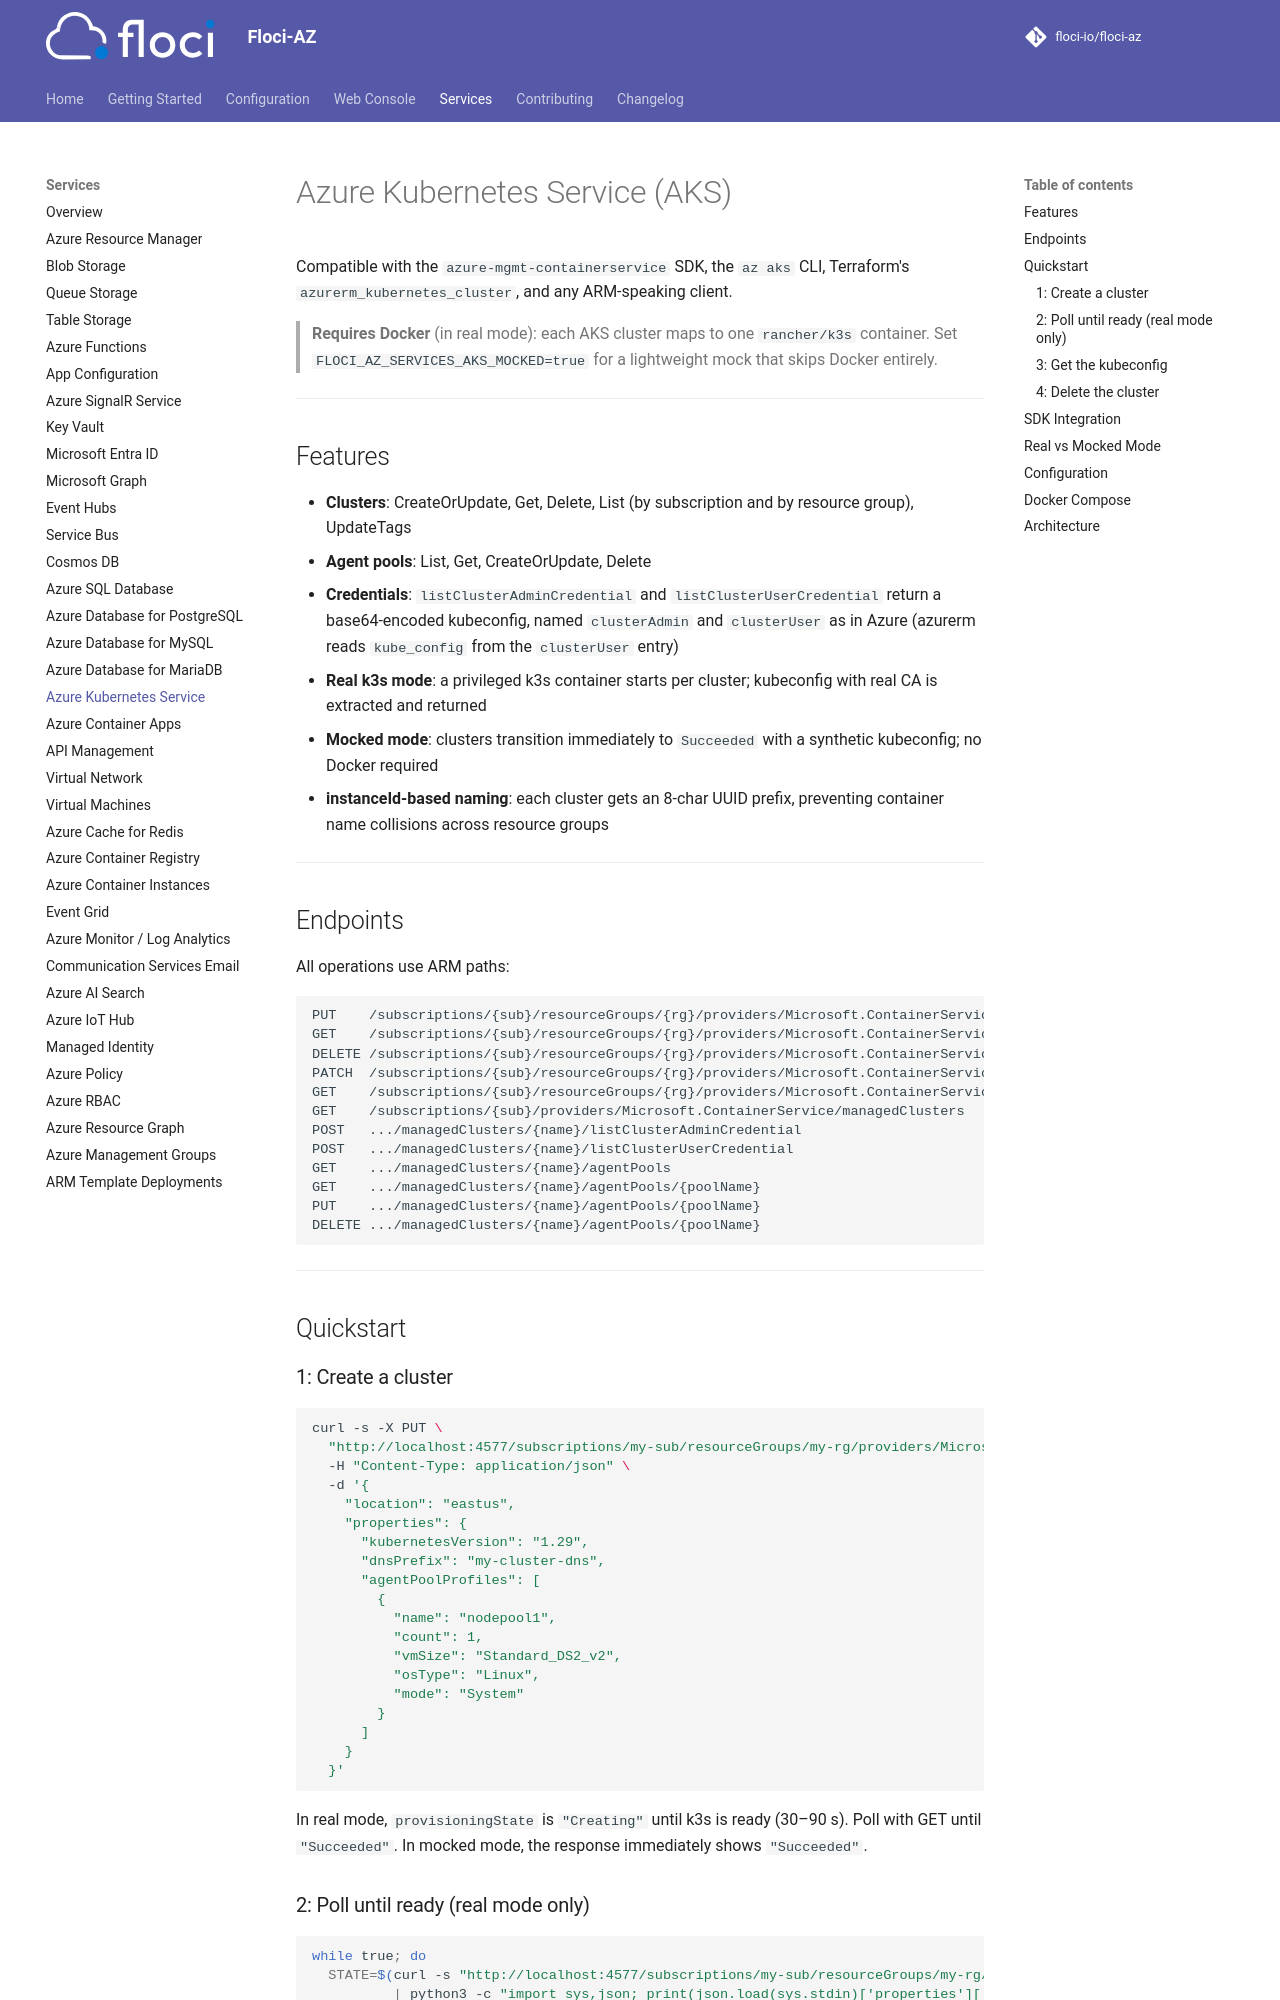

repository: floci-io/floci-az · page: services/aks/index.html · generator: mkdocs

# Azure Kubernetes Service (AKS)

Compatible with the `azure-mgmt-containerservice` SDK, the `az aks` CLI, Terraform's `azurerm_kubernetes_cluster`, and any ARM-speaking client.

> **Requires Docker** (in real mode): each AKS cluster maps to one `rancher/k3s` container.
> Set `FLOCI_AZ_SERVICES_AKS_MOCKED=true` for a lightweight mock that skips Docker entirely.

---

## Features

- **Clusters**: CreateOrUpdate, Get, Delete, List (by subscription and by resource group), UpdateTags
- **Agent pools**: List, Get, CreateOrUpdate, Delete
- **Credentials**: `listClusterAdminCredential` and `listClusterUserCredential` return a base64-encoded kubeconfig, named `clusterAdmin` and `clusterUser` as in Azure (azurerm reads `kube_config` from the `clusterUser` entry)
- **Real k3s mode**: a privileged k3s container starts per cluster; kubeconfig with real CA is extracted and returned
- **Mocked mode**: clusters transition immediately to `Succeeded` with a synthetic kubeconfig; no Docker required
- **instanceId-based naming**: each cluster gets an 8-char UUID prefix, preventing container name collisions across resource groups

---

## Endpoints

All operations use ARM paths:

```
PUT    /subscriptions/{sub}/resourceGroups/{rg}/providers/Microsoft.ContainerService/managedClusters/{name}
GET    /subscriptions/{sub}/resourceGroups/{rg}/providers/Microsoft.ContainerService/managedClusters/{name}
DELETE /subscriptions/{sub}/resourceGroups/{rg}/providers/Microsoft.ContainerService/managedClusters/{name}
PATCH  /subscriptions/{sub}/resourceGroups/{rg}/providers/Microsoft.ContainerService/managedClusters/{name}
GET    /subscriptions/{sub}/resourceGroups/{rg}/providers/Microsoft.ContainerService/managedClusters
GET    /subscriptions/{sub}/providers/Microsoft.ContainerService/managedClusters
POST   .../managedClusters/{name}/listClusterAdminCredential
POST   .../managedClusters/{name}/listClusterUserCredential
GET    .../managedClusters/{name}/agentPools
GET    .../managedClusters/{name}/agentPools/{poolName}
PUT    .../managedClusters/{name}/agentPools/{poolName}
DELETE .../managedClusters/{name}/agentPools/{poolName}
```

---

## Quickstart

### 1: Create a cluster

```bash
curl -s -X PUT \
  "http://localhost:4577/subscriptions/my-sub/resourceGroups/my-rg/providers/Microsoft.ContainerService/managedClusters/my-cluster?api-version=2024-04-01" \
  -H "Content-Type: application/json" \
  -d '{
    "location": "eastus",
    "properties": {
      "kubernetesVersion": "1.29",
      "dnsPrefix": "my-cluster-dns",
      "agentPoolProfiles": [
        {
          "name": "nodepool1",
          "count": 1,
          "vmSize": "Standard_DS2_v2",
          "osType": "Linux",
          "mode": "System"
        }
      ]
    }
  }'
```

In real mode, `provisioningState` is `"Creating"` until k3s is ready (30–90 s). Poll with GET until `"Succeeded"`.
In mocked mode, the response immediately shows `"Succeeded"`.

### 2: Poll until ready (real mode only)

```bash
while true; do
  STATE=$(curl -s "http://localhost:4577/subscriptions/my-sub/resourceGroups/my-rg/providers/Microsoft.ContainerService/managedClusters/my-cluster?api-version=2024-04-01" \
          | python3 -c "import sys,json; print(json.load(sys.stdin)['properties']['provisioningState'])")
  echo "provisioningState: $STATE"
  [ "$STATE" = "Succeeded" ] && break
  sleep 5
done
```
